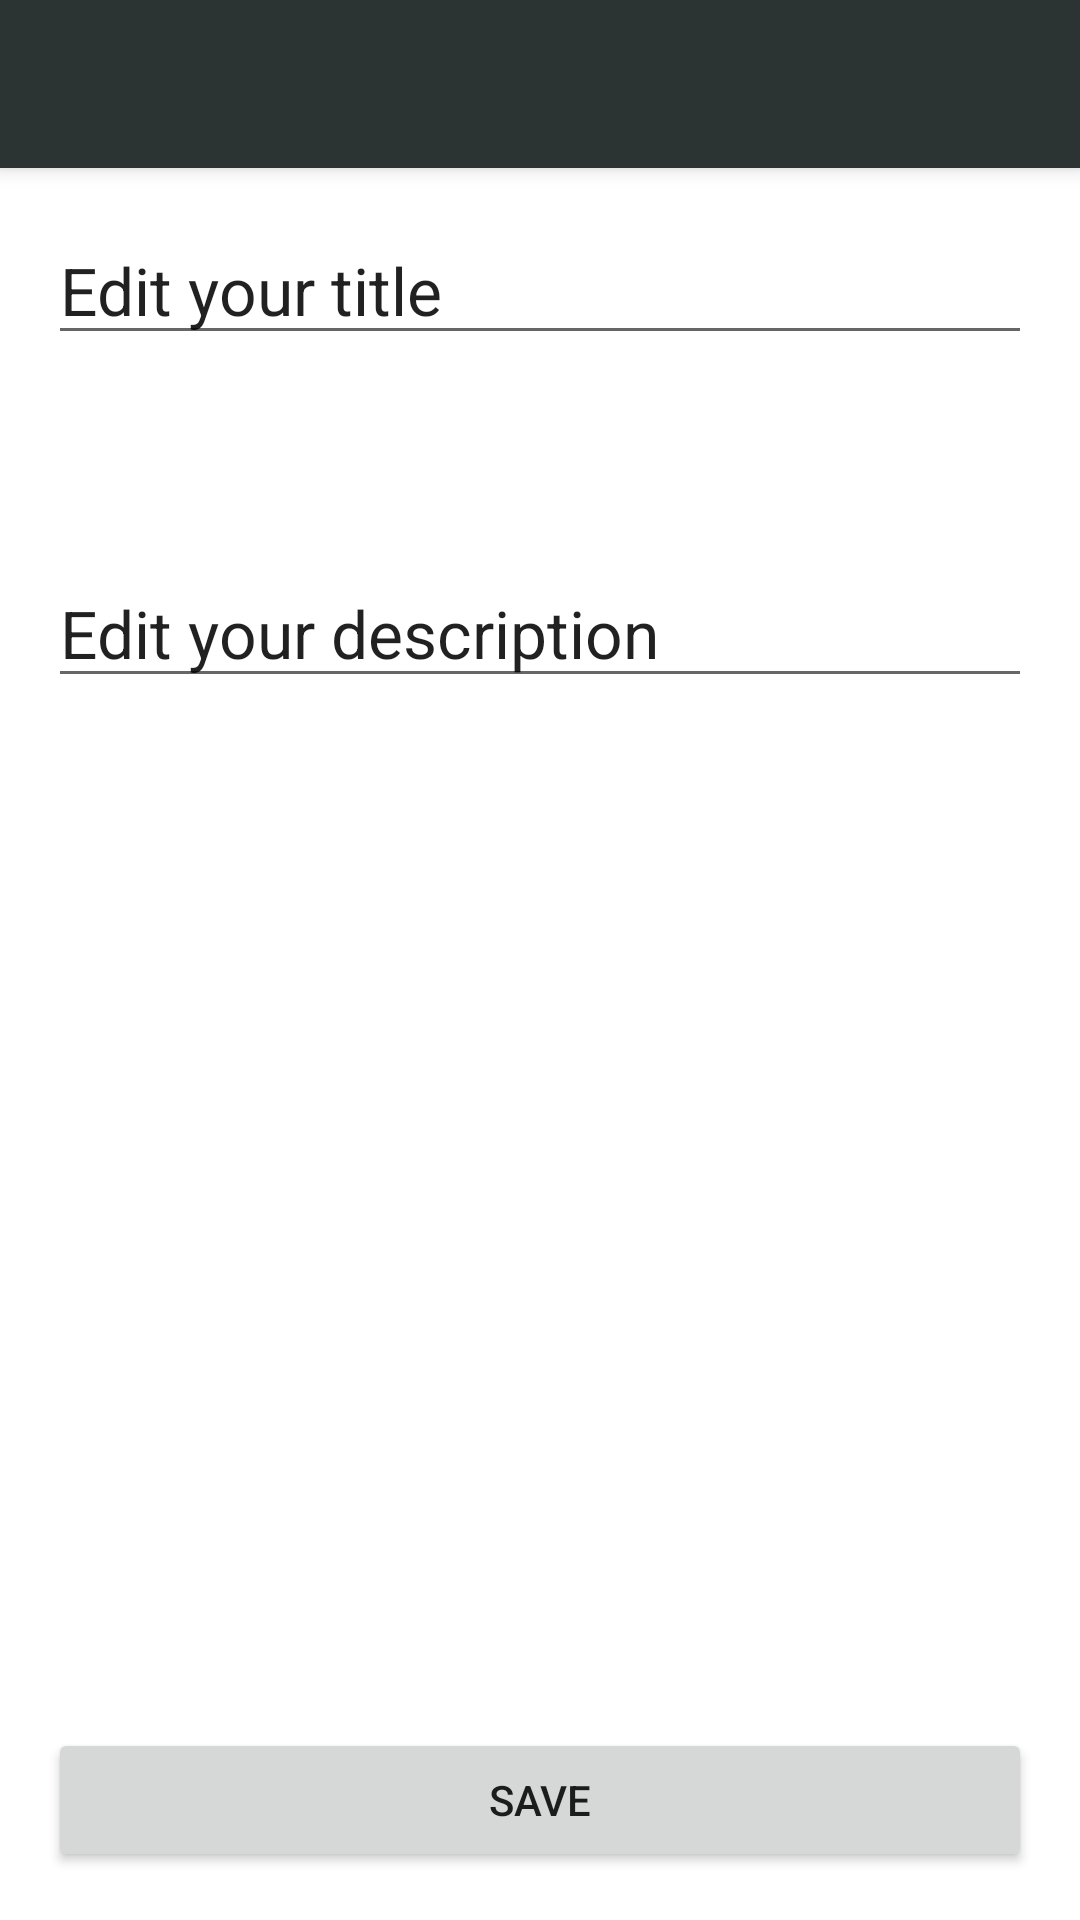

Layout XML and referenced resources for this Android screen:
<!-- AndroidManifest.xml: application theme Theme.AndroidProjectToDoApp -->
<!-- res/layout/activity_detail.xml -->
<?xml version="1.0" encoding="utf-8"?>
<androidx.constraintlayout.widget.ConstraintLayout xmlns:android="http://schemas.android.com/apk/res/android"
    xmlns:app="http://schemas.android.com/apk/res-auto"
    xmlns:tools="http://schemas.android.com/tools"
    android:layout_width="match_parent"
    android:layout_height="match_parent"
    tools:context=".DetailActivity">

    <androidx.appcompat.widget.Toolbar
        android:id="@+id/toolbar"
        android:layout_width="match_parent"
        android:layout_height="?attr/actionBarSize"
        app:layout_constraintTop_toTopOf="parent"

        android:background="@color/header_color"
        android:theme="@style/ThemeOverlay.AppCompat.ActionBar"
        app:popupTheme="@style/ThemeOverlay.AppCompat.Light"
        android:elevation="4dp"
        />

    <EditText
        android:id="@+id/edit_text_title"
        android:layout_width="match_parent"
        android:layout_height="wrap_content"
        android:layout_marginStart="16dp"
        android:layout_marginTop="16dp"
        android:layout_marginEnd="16dp"
        android:text="Edit your title"
        android:textAppearance="@style/TextAppearance.AppCompat.Large"
        app:layout_constraintEnd_toEndOf="parent"
        app:layout_constraintStart_toStartOf="parent"
        app:layout_constraintTop_toBottomOf="@id/toolbar" />

    <EditText
        android:id="@+id/edit_text_desc"
        android:layout_width="match_parent"
        android:layout_height="wrap_content"
        android:layout_marginStart="16dp"
        android:layout_marginTop="68dp"
        android:layout_marginEnd="16dp"
        android:text="Edit your description"
        android:textAppearance="@style/TextAppearance.AppCompat.Large"
        app:layout_constraintEnd_toEndOf="parent"
        app:layout_constraintHorizontal_bias="1.0"
        app:layout_constraintStart_toStartOf="parent"
        app:layout_constraintTop_toBottomOf="@id/edit_text_title" />

    <Button
        android:id="@+id/button_save"
        android:layout_width="match_parent"
        android:layout_height="wrap_content"
        android:layout_marginStart="16dp"
        android:layout_marginEnd="16dp"
        android:layout_marginBottom="16dp"
        android:text="Save"
        app:layout_constraintBottom_toBottomOf="parent"
        app:layout_constraintEnd_toEndOf="parent"
        app:layout_constraintStart_toStartOf="parent" />

</androidx.constraintlayout.widget.ConstraintLayout>
<!-- resources referenced by this layout -->
<resources>
  <color name="header_color">#2C3333</color>
  <style name="Theme.AndroidProjectToDoApp" parent="Theme.MaterialComponents.DayNight.NoActionBar">
          
          <item name="colorPrimary">@color/purple_500</item>
          <item name="colorPrimaryVariant">@color/purple_700</item>
          <item name="colorOnPrimary">@color/bg_color</item>
          
          <item name="colorSecondary">@color/teal_200</item>
          <item name="colorSecondaryVariant">@color/teal_700</item>
          <item name="colorOnSecondary">@color/header_color</item>
          
          <item name="android:statusBarColor" tools:targetApi="l">?attr/colorPrimaryVariant</item>
          
      </style>
  <color name="purple_500">#FF6200EE</color>
  <color name="purple_700">#FF3700B3</color>
  <color name="bg_color">#E7F6F2</color>
  <color name="teal_200">#FF03DAC5</color>
  <color name="teal_700">#FF018786</color>
</resources>
